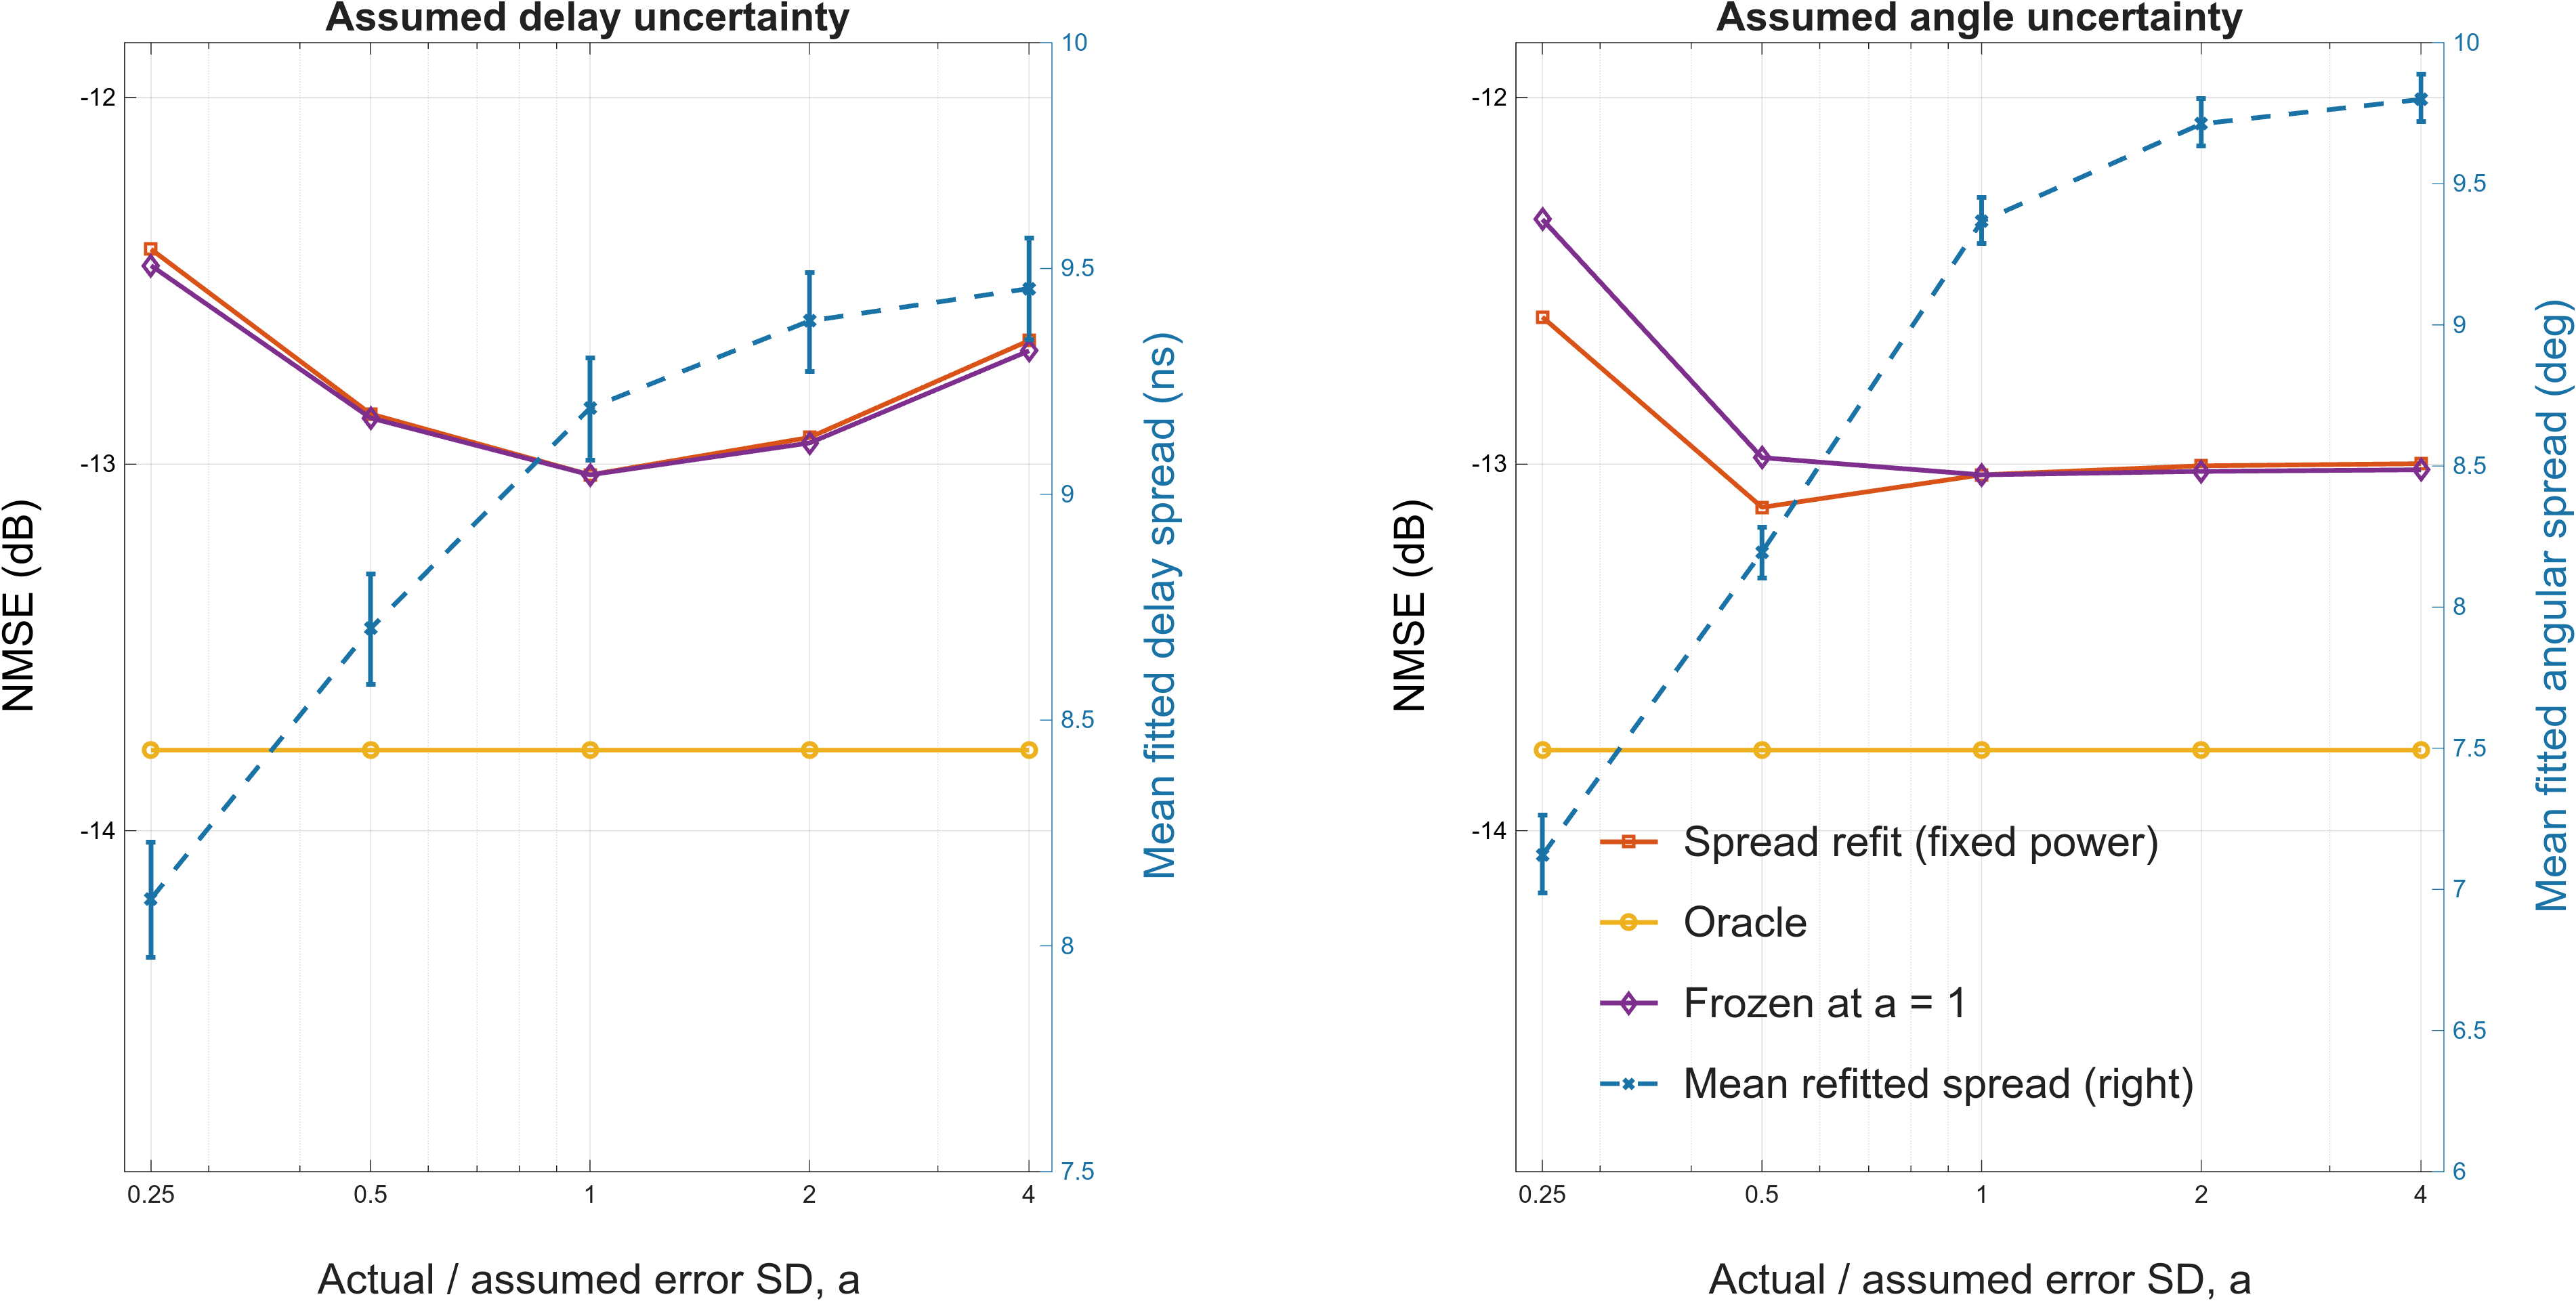

The data file committed next to this chart (first rows):
axis, a_actual_over_assumed_SD, Spread_refit, Oracle, Frozen, mean_delay_ns, mean_angle_deg, gain_db, gain_ci_low, gain_ci_high
1, 0.25, -12.41, -13.78, -12.46, 8.104, 8.872, -0.04461, -0.0782, -0.0145
1, 0.5, -12.86, -13.78, -12.87, 8.703, 9.234, -0.01107, -0.0323, 0.01128
1, 1, -13.03, -13.78, -13.03, 9.191, 9.367, 0, 0, 0
1, 2, -12.93, -13.78, -12.94, 9.384, 9.486, -0.01507, -0.02603, -0.003025
1, 4, -12.66, -13.78, -12.69, 9.455, 9.549, -0.02776, -0.04571, -0.009407
2, 0.25, -12.6, -13.78, -12.33, 8.881, 7.121, 0.2667, 0.2456, 0.2892
2, 0.5, -13.12, -13.78, -12.98, 9.075, 8.195, 0.1355, 0.1159, 0.1564
2, 1, -13.03, -13.78, -13.03, 9.191, 9.367, 0, 0, 0
2, 2, -13, -13.78, -13.02, 9.228, 9.712, -0.01529, -0.02466, -0.002573
2, 4, -13, -13.78, -13.02, 9.238, 9.799, -0.01662, -0.02976, 0.000752
